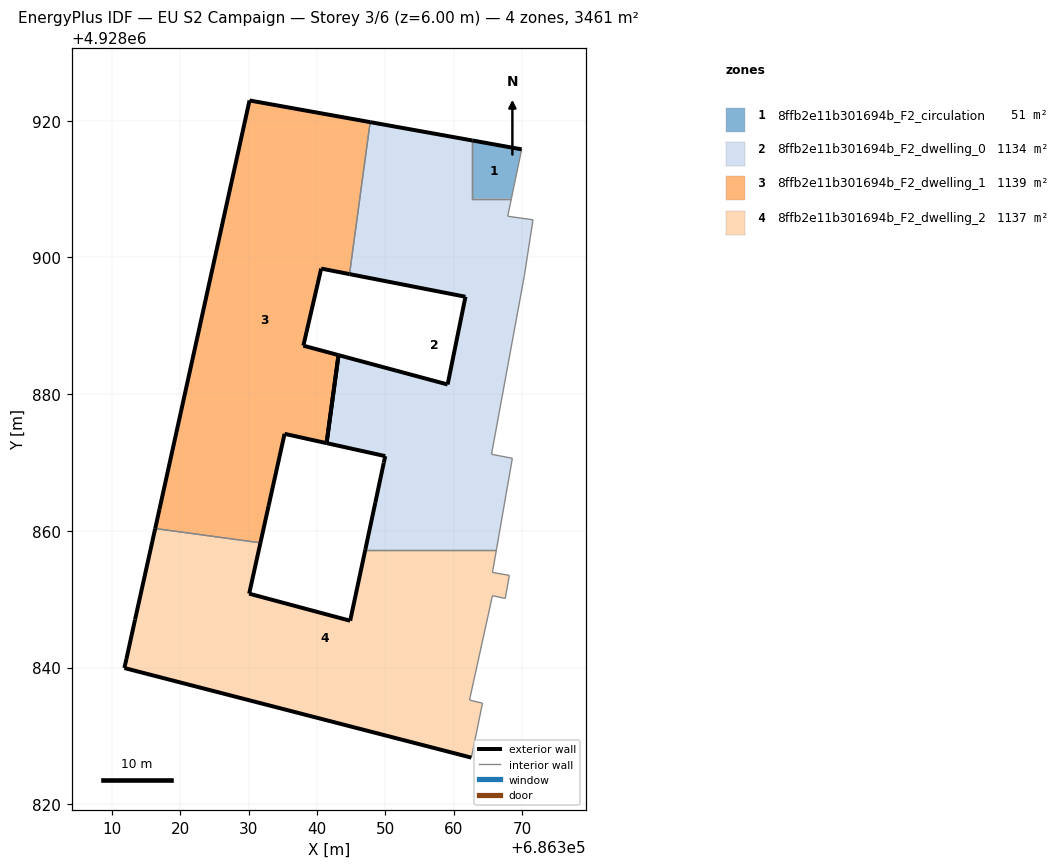
=== STOREY PLAN SPEC (per zone: floor XY polygon, exterior-wall plan segments, windows/doors) ===
zone 1: 8ffb2e11b301694b_F2_circulation  (51.2 m²)
  floor: (686368.46, 4928908.62) (686369.96, 4928915.82) (686362.75, 4928917.12) (686362.75, 4928908.62)
  exterior wall: (686362.75, 4928917.12) – (686369.96, 4928915.82)  [7.3 m]
  interior walls: 3
zone 2: 8ffb2e11b301694b_F2_dwelling_0  (1134.5 m²)
  floor: (686366.26, 4928857.22) (686367.68, 4928865.34) (686368.60, 4928870.62) (686365.55, 4928871.21) (686370.36, 4928897.36) (686371.62, 4928905.51) (686367.92, 4928906.03) (686368.46, 4928908.62) (686362.75, 4928908.62) (686362.75, 4928917.12) (686347.79, 4928919.80) (686344.77, 4928897.57) (686361.74, 4928894.25) (686359.13, 4928881.42) (686343.16, 4928885.71) (686341.41, 4928872.83) (686350.00, 4928870.93) (686349.79, 4928869.97) (686348.54, 4928864.08) (686347.08, 4928857.22)
  exterior wall: (686347.08, 4928857.22) – (686348.54, 4928864.08)  [7.0 m]
  exterior wall: (686348.54, 4928864.08) – (686349.79, 4928869.97)  [6.0 m]
  exterior wall: (686349.79, 4928869.97) – (686350.00, 4928870.93)  [1.0 m]
  exterior wall: (686350.00, 4928870.93) – (686341.41, 4928872.83)  [8.8 m]
  exterior wall: (686343.16, 4928885.71) – (686359.13, 4928881.42)  [16.5 m]
  exterior wall: (686359.13, 4928881.42) – (686361.74, 4928894.25)  [13.1 m]
  exterior wall: (686361.74, 4928894.25) – (686344.77, 4928897.57)  [17.3 m]
  exterior wall: (686347.79, 4928919.80) – (686362.75, 4928917.12)  [15.2 m]
  exterior wall: (686341.41, 4928872.83) – (686343.16, 4928885.71)  [13.0 m]
  interior walls: 11
zone 3: 8ffb2e11b301694b_F2_dwelling_1  (1138.6 m²)
  floor: (686332.93, 4928863.64) (686335.27, 4928874.20) (686341.41, 4928872.83) (686343.16, 4928885.71) (686338.02, 4928887.09) (686340.63, 4928898.38) (686344.77, 4928897.57) (686347.79, 4928919.80) (686330.14, 4928922.97) (686316.97, 4928863.19) (686316.34, 4928860.34) (686331.73, 4928858.25)
  exterior wall: (686330.14, 4928922.97) – (686347.79, 4928919.80)  [17.9 m]
  exterior wall: (686344.77, 4928897.57) – (686340.63, 4928898.38)  [4.2 m]
  exterior wall: (686340.63, 4928898.38) – (686338.02, 4928887.09)  [11.6 m]
  exterior wall: (686338.02, 4928887.09) – (686343.16, 4928885.71)  [5.3 m]
  exterior wall: (686341.41, 4928872.83) – (686335.27, 4928874.20)  [6.3 m]
  exterior wall: (686335.27, 4928874.20) – (686332.93, 4928863.64)  [10.8 m]
  exterior wall: (686332.93, 4928863.64) – (686331.73, 4928858.25)  [5.5 m]
  exterior wall: (686316.34, 4928860.34) – (686316.97, 4928863.19)  [2.9 m]
  exterior wall: (686316.97, 4928863.19) – (686330.14, 4928922.97)  [61.2 m]
  exterior wall: (686343.16, 4928885.71) – (686341.41, 4928872.83)  [13.0 m]
  interior walls: 2
zone 4: 8ffb2e11b301694b_F2_dwelling_2  (1137.2 m²)
  floor: (686362.60, 4928826.82) (686364.23, 4928834.78) (686362.33, 4928835.24) (686365.69, 4928850.51) (686367.56, 4928850.11) (686368.16, 4928853.49) (686365.69, 4928853.92) (686366.26, 4928857.22) (686347.08, 4928857.22) (686344.87, 4928846.85) (686330.09, 4928850.81) (686331.73, 4928858.25) (686316.34, 4928860.34) (686313.39, 4928847.01) (686312.13, 4928841.26) (686311.83, 4928839.93)
  exterior wall: (686362.60, 4928826.82) – (686311.83, 4928839.93)  [52.4 m]
  exterior wall: (686311.83, 4928839.93) – (686312.13, 4928841.26)  [1.4 m]
  exterior wall: (686312.13, 4928841.26) – (686313.39, 4928847.01)  [5.9 m]
  exterior wall: (686313.39, 4928847.01) – (686316.34, 4928860.34)  [13.7 m]
  exterior wall: (686331.73, 4928858.25) – (686330.09, 4928850.81)  [7.6 m]
  exterior wall: (686330.09, 4928850.81) – (686344.87, 4928846.85)  [15.3 m]
  exterior wall: (686344.87, 4928846.85) – (686347.08, 4928857.22)  [10.6 m]
  interior walls: 9

=== DERIVED (storey summary) ===
Building: EU S2 Campaign
Storey: 3 of 6  (floor level z = 6.00 m)
Storey gross floor area: 3461.5 m²
Zones on this storey: 4
  - 8ffb2e11b301694b_F2_circulation: floor 51.2 m²; exterior wall 7.3 m (22.0 m²); WWR 0.0%
  - 8ffb2e11b301694b_F2_dwelling_0: floor 1134.5 m²; exterior wall 97.9 m (293.8 m²); WWR 0.0%
  - 8ffb2e11b301694b_F2_dwelling_1: floor 1138.6 m²; exterior wall 138.8 m (416.5 m²); WWR 0.0%
  - 8ffb2e11b301694b_F2_dwelling_2: floor 1137.2 m²; exterior wall 106.9 m (320.6 m²); WWR 0.0%
Zone adjacency (shared interzone walls):
  - 8ffb2e11b301694b_F2_circulation ↔ 8ffb2e11b301694b_F2_dwelling_0
  - 8ffb2e11b301694b_F2_dwelling_0 ↔ 8ffb2e11b301694b_F2_dwelling_1
  - 8ffb2e11b301694b_F2_dwelling_0 ↔ 8ffb2e11b301694b_F2_dwelling_2
  - 8ffb2e11b301694b_F2_dwelling_1 ↔ 8ffb2e11b301694b_F2_dwelling_2